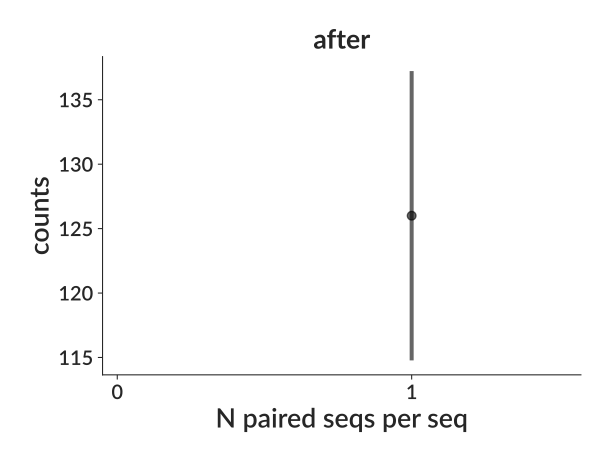

The file beside this chart, header and first rows:
bin_low_edge, contents, binlabel, error
-0.5, 0.0, , 0.0
0.5, 126.0, , 11.22
1.5, 0.0, , 0.0
